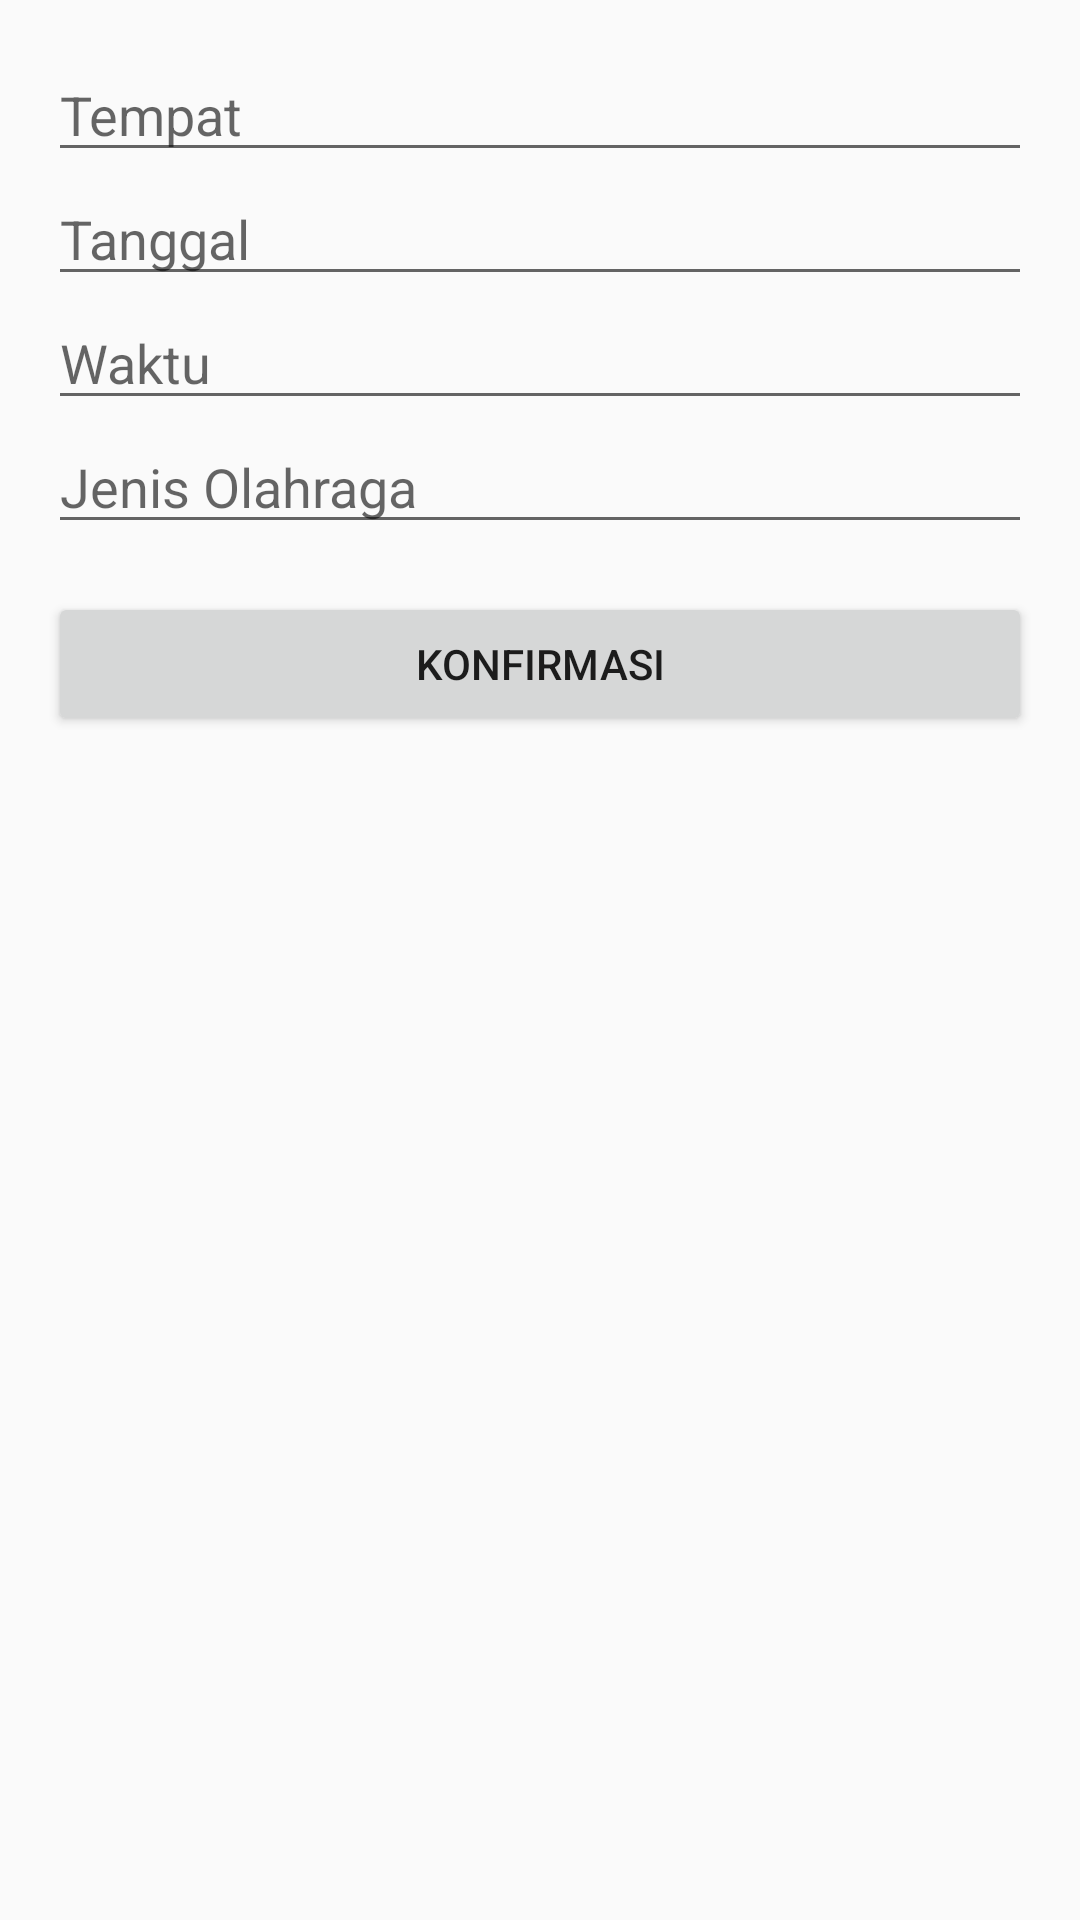

Reconstruct the res/layout file that produces this screen, plus the resources it refers to.
<!-- AndroidManifest.xml: application theme Theme.BookSport -->
<!-- res/layout/activity_confirmation.xml -->
<?xml version="1.0" encoding="utf-8"?>
<LinearLayout xmlns:android="http://schemas.android.com/apk/res/android"
    android:layout_width="match_parent"
    android:layout_height="match_parent"
    android:orientation="vertical"
    android:padding="16dp">

    <EditText
        android:id="@+id/etPlace"
        android:hint="Tempat"
        android:textSize="18sp"
        android:layout_width="match_parent"
        android:layout_height="wrap_content" />

    <EditText
        android:id="@+id/etDate"
        android:hint="Tanggal"
        android:textSize="18sp"
        android:layout_width="match_parent"
        android:layout_height="wrap_content" />

    <EditText
        android:id="@+id/etTime"
        android:hint="Waktu"
        android:textSize="18sp"
        android:layout_width="match_parent"
        android:layout_height="wrap_content" />

    <EditText
        android:id="@+id/etSport"
        android:hint="Jenis Olahraga"
        android:textSize="18sp"
        android:layout_width="match_parent"
        android:layout_height="wrap_content" />

    <Button
        android:id="@+id/btnConfirm"
        android:text="Konfirmasi"
        android:layout_width="match_parent"
        android:layout_height="wrap_content"
        android:layout_marginTop="16dp" />
</LinearLayout>
<!-- resources referenced by this layout -->
<resources>
  <style name="Theme.BookSport" parent="Theme.AppCompat.Light.DarkActionBar">
          
          <item name="colorPrimary">@color/purple_500</item>
          <item name="colorPrimaryDark">@color/purple_700</item>
          <item name="colorAccent">@color/teal_200</item>
      </style>
  <!-- not gathered from this repository: default colours our renderer supplied (Android Studio template values) -->
  <color name="purple_500">#FF6200EE</color>
  <color name="purple_700">#FF3700B3</color>
  <color name="teal_200">#FF03DAC5</color>
</resources>
